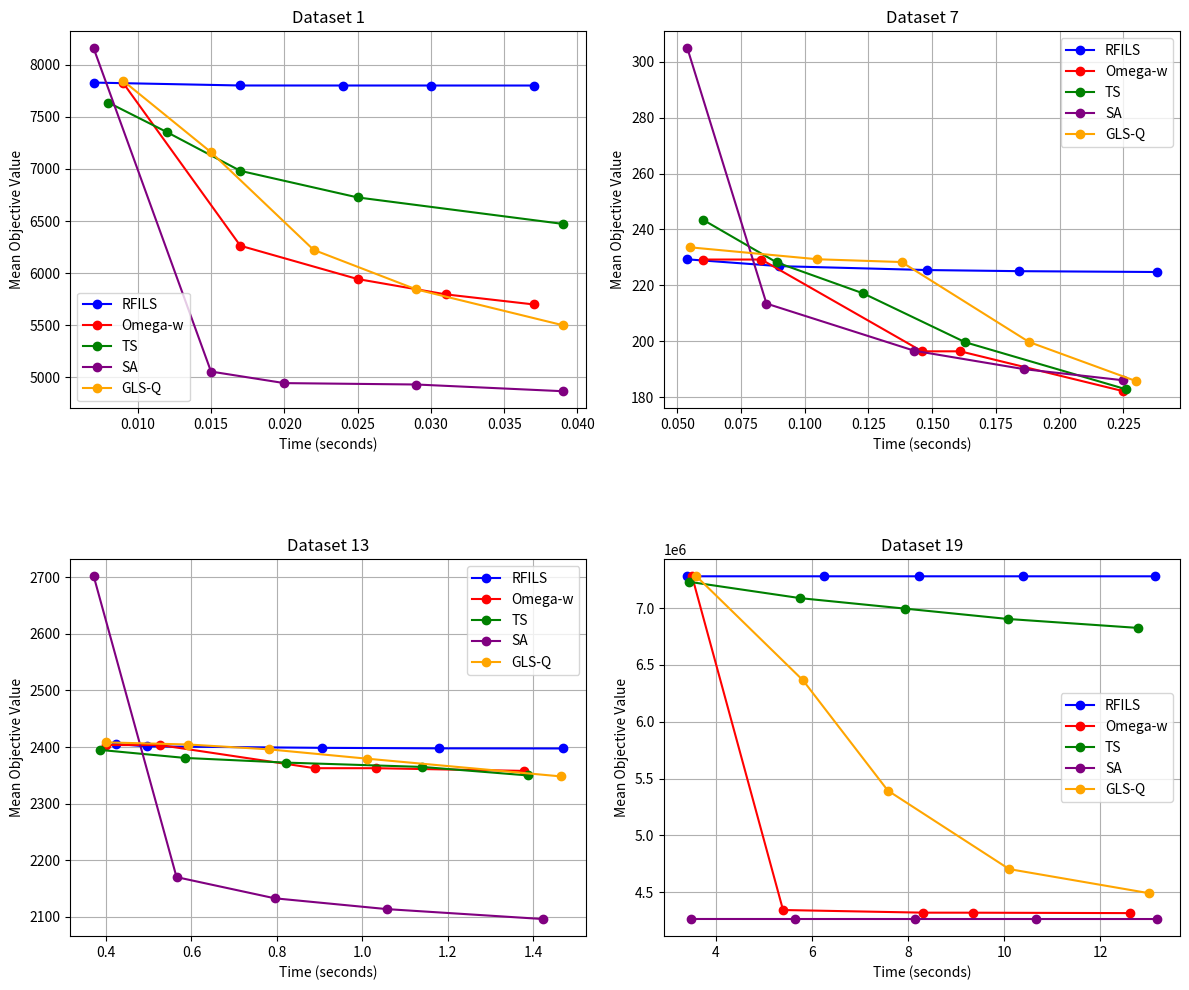

Here is the Python script that generated this plot:
import matplotlib.pyplot as plt

# Creating a figure with 2x2 subplots
fig, axs = plt.subplots(2, 2, figsize=(12, 10))

# Dataset 1
time_points_rfi = [0.007, 0.017, 0.024, 0.030, 0.037]
mean_objective_rfi_new = [7828.43, 7800.57, 7800.37, 7800.33, 7800.20]
time_points_omega_w_new = [0.009, 0.017, 0.025, 0.031, 0.037]
mean_objective_omega_w_dataset1 = [7826.07, 6262.77, 5943.03, 5796.13, 5699.50]
time_points_tabu_search = [0.008, 0.012, 0.017, 0.025, 0.039]
mean_objective_tabu_search = [7636.17, 7352.40, 6981.37, 6726.33, 6472.23]
time_points_sim_annealing = [0.007, 0.015, 0.020, 0.029, 0.039]
mean_objective_sim_annealing = [8155.87, 5055.13, 4944.23, 4930.87, 4866.53]
time_points_gls_1 = [0.009, 0.015, 0.022, 0.029, 0.039]
mean_objective_gls_1 = [7846.20, 7160.33, 6223.00, 5843.60, 5499.80]

# Plot for Dataset 1
axs[0, 0].plot(time_points_rfi, mean_objective_rfi_new, marker='o', label='RFILS', linestyle='-', color='blue')
axs[0, 0].plot(time_points_omega_w_new, mean_objective_omega_w_dataset1, marker='o', label='Omega-w', linestyle='-', color='red')
axs[0, 0].plot(time_points_tabu_search, mean_objective_tabu_search, marker='o', label='TS', linestyle='-', color='green')
axs[0, 0].plot(time_points_sim_annealing, mean_objective_sim_annealing, marker='o', label='SA', linestyle='-', color='purple')
axs[0, 0].plot(time_points_gls_1, mean_objective_gls_1, marker='o', label='GLS-Q', linestyle='-', color='orange')
axs[0, 0].set_title('Dataset 1')
axs[0, 0].set_xlabel('Time (seconds)')
axs[0, 0].set_ylabel('Mean Objective Value')
axs[0, 0].legend()
axs[0, 0].grid(True)

# Dataset 7
time_points_rfi = [0.054, 0.090, 0.148, 0.184, 0.238]
mean_objective_rfi_new = [229.30, 226.87, 225.47, 225.07, 224.77]
time_points_omega_w_new = [0.060, 0.083, 0.146, 0.161, 0.225]
mean_objective_omega_w_dataset7 = [229.23, 229.23, 196.40, 196.40, 182.13]
time_points_tabu_search = [0.060, 0.089, 0.123, 0.163, 0.226]
mean_objective_tabu_search = [243.50, 228.20, 217.10, 199.63, 182.83]
time_points_sim_annealing = [0.054, 0.085, 0.143, 0.186, 0.225]
mean_objective_sim_annealing = [304.73, 213.47, 196.60, 190.03, 186.03]
time_points_gls_1 = [0.055, 0.105, 0.138, 0.188, 0.230]
mean_objective_gls_1 = [233.60, 229.33, 228.33, 199.73, 185.73]

# Plot for Dataset 7
axs[0, 1].plot(time_points_rfi, mean_objective_rfi_new, marker='o', label='RFILS', linestyle='-', color='blue')
axs[0, 1].plot(time_points_omega_w_new, mean_objective_omega_w_dataset7, marker='o', label='Omega-w', linestyle='-', color='red')
axs[0, 1].plot(time_points_tabu_search, mean_objective_tabu_search, marker='o', label='TS', linestyle='-', color='green')
axs[0, 1].plot(time_points_sim_annealing, mean_objective_sim_annealing, marker='o', label='SA', linestyle='-', color='purple')
axs[0, 1].plot(time_points_gls_1, mean_objective_gls_1, marker='o', label='GLS-Q', linestyle='-', color='orange')
axs[0, 1].set_title('Dataset 7')
axs[0, 1].set_xlabel('Time (seconds)')
axs[0, 1].set_ylabel('Mean Objective Value')
axs[0, 1].legend()
axs[0, 1].grid(True)

# Dataset 13
time_points_rfi = [0.423, 0.495, 0.906, 1.180, 1.470]
mean_objective_rfi_new = [2405.60, 2401.17, 2398.60, 2397.70, 2397.50]
time_points_omega_w_new = [0.399, 0.526, 0.889, 1.032, 1.379]
mean_objective_omega_w_dataset13 = [2403.53, 2403.53, 2362.63, 2362.63, 2357.87]
time_points_tabu_search = [0.386, 0.585, 0.822, 1.140, 1.388]
mean_objective_tabu_search = [2394.93, 2380.77, 2372.50, 2364.90, 2349.87]
time_points_sim_annealing = [0.371, 0.565, 0.795, 1.058, 1.423]
mean_objective_sim_annealing = [2701.77, 2170.17, 2132.73, 2113.60, 2096.10]
time_points_gls_1 = [0.399, 0.593, 0.781, 1.011, 1.465]
mean_objective_gls_1 = [2408.27, 2404.50, 2395.97, 2379.47, 2348.17]

# Plot for Dataset 13
axs[1, 0].plot(time_points_rfi, mean_objective_rfi_new, marker='o', label='RFILS', linestyle='-', color='blue')
axs[1, 0].plot(time_points_omega_w_new, mean_objective_omega_w_dataset13, marker='o', label='Omega-w', linestyle='-', color='red')
axs[1, 0].plot(time_points_tabu_search, mean_objective_tabu_search, marker='o', label='TS', linestyle='-', color='green')
axs[1, 0].plot(time_points_sim_annealing, mean_objective_sim_annealing, marker='o', label='SA', linestyle='-', color='purple')
axs[1, 0].plot(time_points_gls_1, mean_objective_gls_1, marker='o', label='GLS-Q', linestyle='-', color='orange')
axs[1, 0].set_title('Dataset 13')
axs[1, 0].set_xlabel('Time (seconds)')
axs[1, 0].set_ylabel('Mean Objective Value')
axs[1, 0].legend()
axs[1, 0].grid(True)

# Dataset 19
time_points_rfi = [3.413, 6.257, 8.228, 10.396, 13.130]
mean_objective_rfi = [7280657.27, 7280595.33, 7280585.40, 7280577.67, 7280575.80]
time_points_omega_w = [3.509, 5.401, 8.318, 9.352, 12.610]
mean_objective_omega_w = [7280654.47, 4343605.63, 4320254.97, 4319965.13, 4316317.03]
# Data for Tabu Search (Dataset 19)
time_points_tabu_search = [3.440, 5.764, 7.937, 10.073, 12.783]
mean_objective_tabu_search = [7232452.43, 7088009.10, 6996187.60, 6905206.03, 6826267.53]

# Data for Simulated Annealing (Dataset 19)
time_points_sim_annealing = [3.486, 5.645, 8.143, 10.666, 13.168]
mean_objective_sim_annealing = [4264611.50, 4264456.50, 4264368.47, 4264317.43, 4264278.13]

# Data for GLS-Q (Dataset 19)
time_points_gls_q = [3.599, 5.818, 7.580, 10.103, 13.002]
mean_objective_gls_q = [7280718.33, 6364223.30, 5394860.57, 4703684.80, 4492369.47]

# Plot for Dataset 19
axs[1, 1].plot(time_points_rfi, mean_objective_rfi, marker='o', label='RFILS', linestyle='-', color='blue')
axs[1, 1].plot(time_points_omega_w, mean_objective_omega_w, marker='o', label='Omega-w', linestyle='-', color='red')
axs[1, 1].plot(time_points_tabu_search, mean_objective_tabu_search, marker='o', label='TS', linestyle='-', color='green')
axs[1, 1].plot(time_points_sim_annealing, mean_objective_sim_annealing, marker='o', label='SA', linestyle='-', color='purple')
axs[1, 1].plot(time_points_gls_q, mean_objective_gls_q, marker='o', label='GLS-Q', linestyle='-', color='orange')
axs[1, 1].set_title('Dataset 19')
axs[1, 1].set_xlabel('Time (seconds)')
axs[1, 1].set_ylabel('Mean Objective Value')
axs[1, 1].legend()
axs[1, 1].grid(True)

# Tight layout to avoid overlap and adjust the spacing between rows
plt.tight_layout()

# Adjust vertical space between the two rows
plt.subplots_adjust(hspace=0.4)

# Show the 2x2 plot with additional vertical spacing
plt.show()